Labelled photos from "images", an image-classification folder in SnowRain510/PSEF-NET. The possible labels are: IgG low positive, IgG moderate positive, IgG high positive.

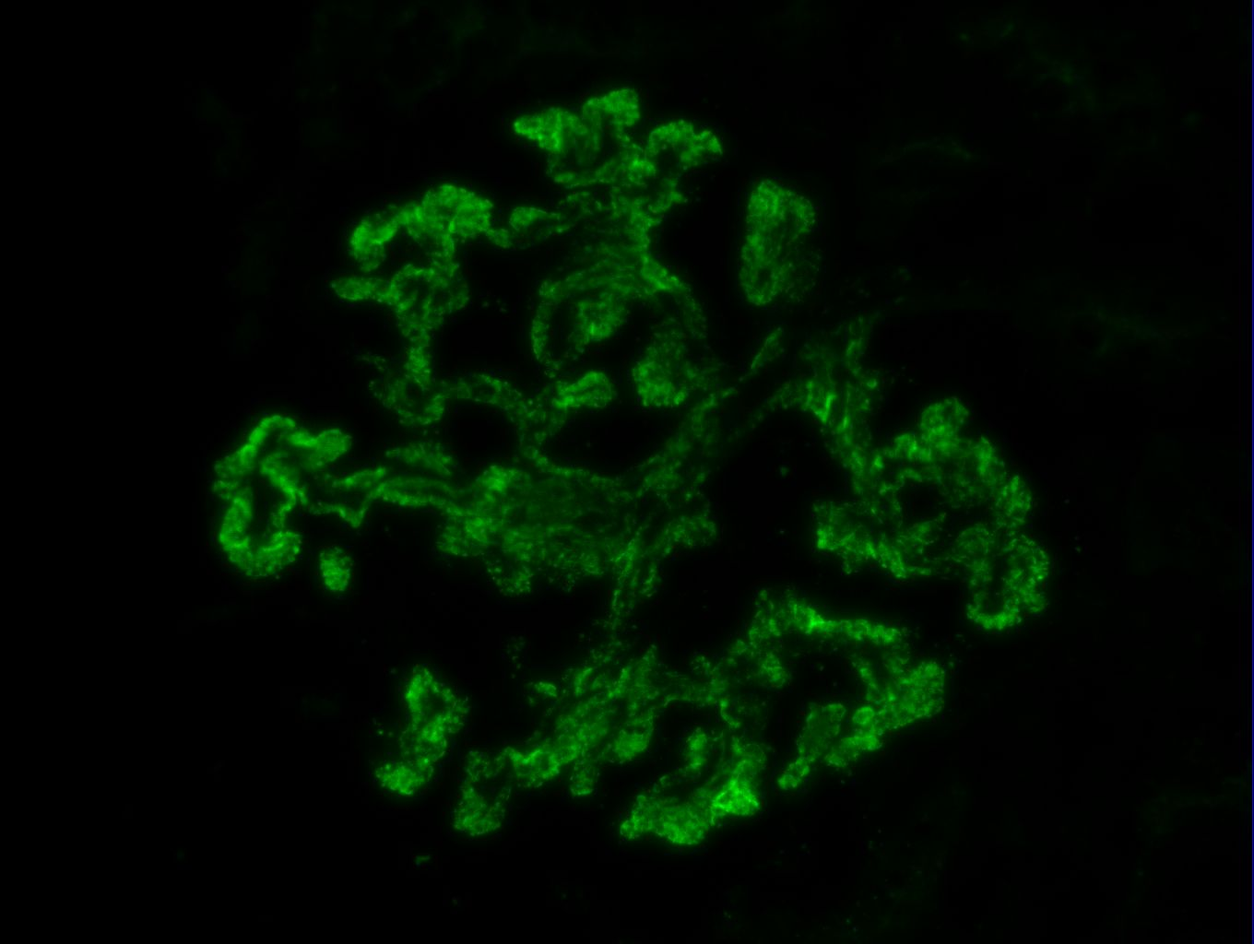
Label: IgG high positive

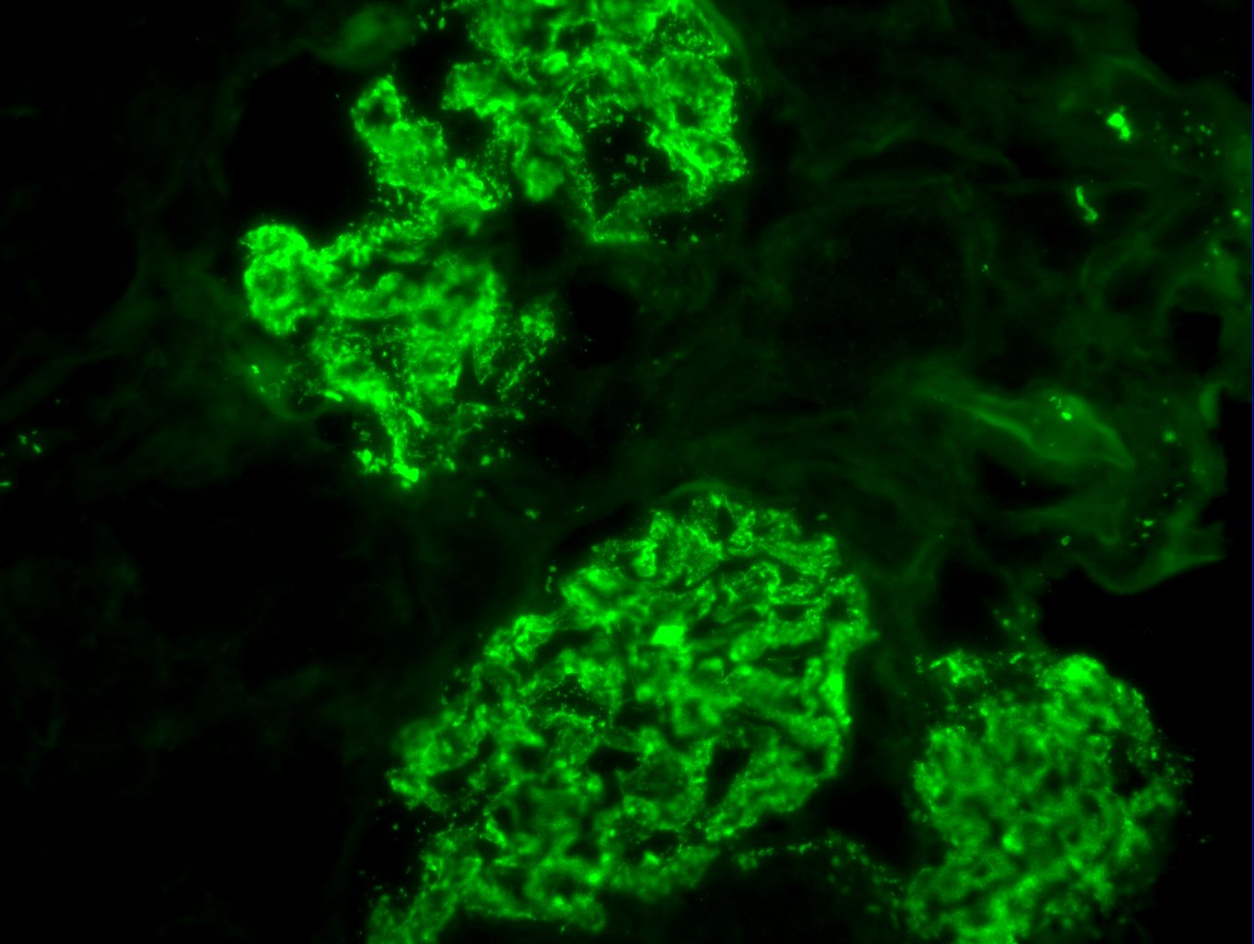
Label: IgG high positive

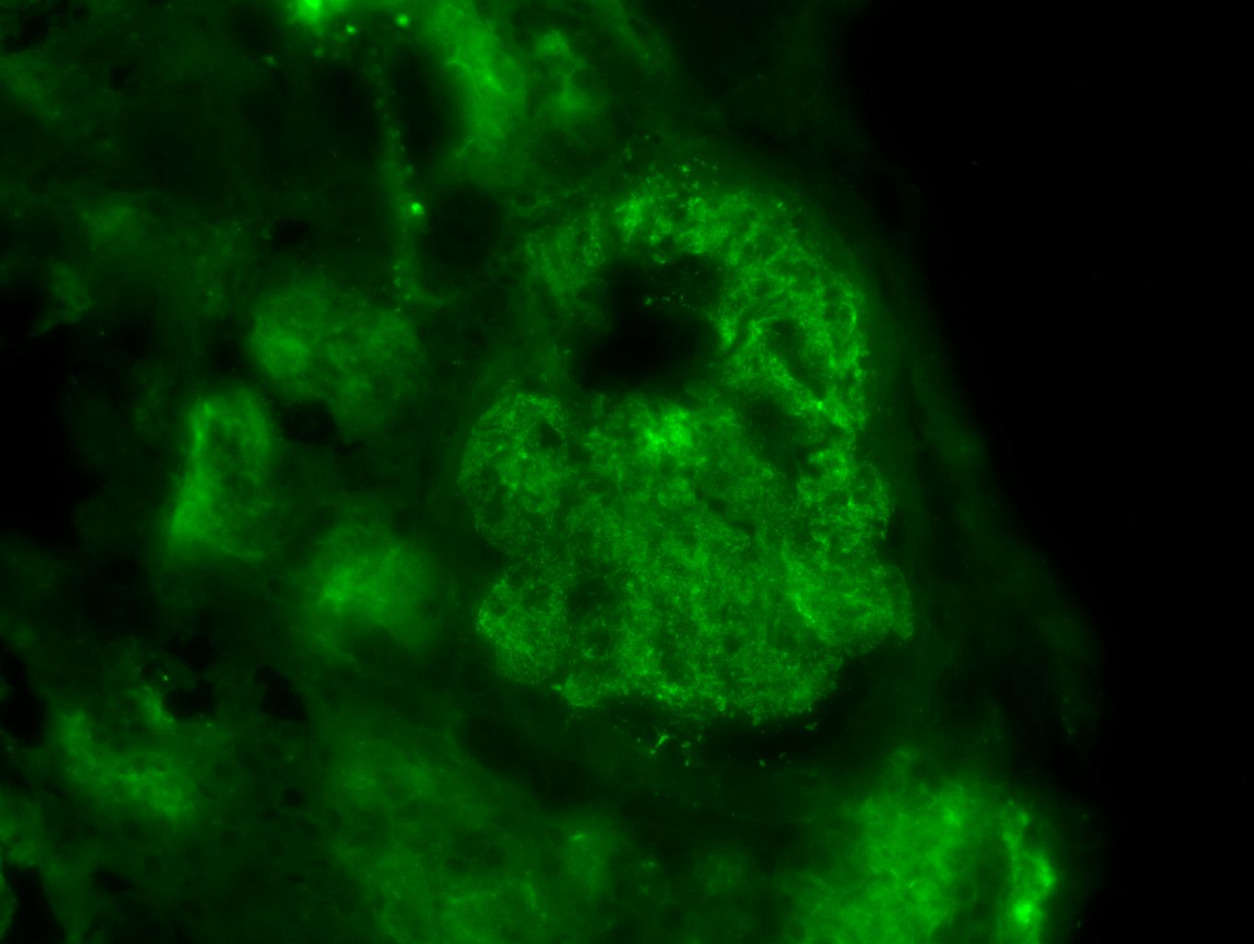
Label: IgG high positive

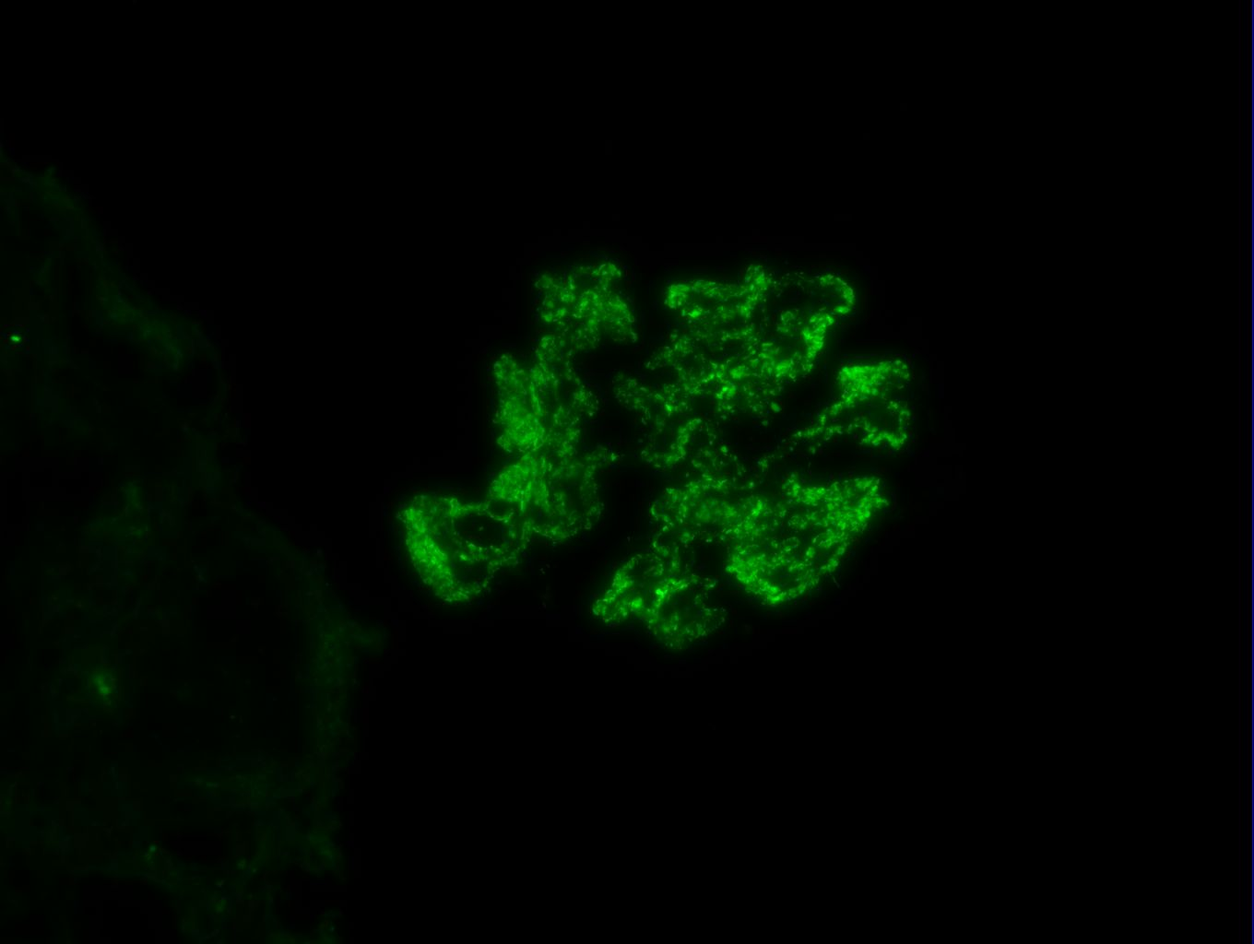
Label: IgG high positive

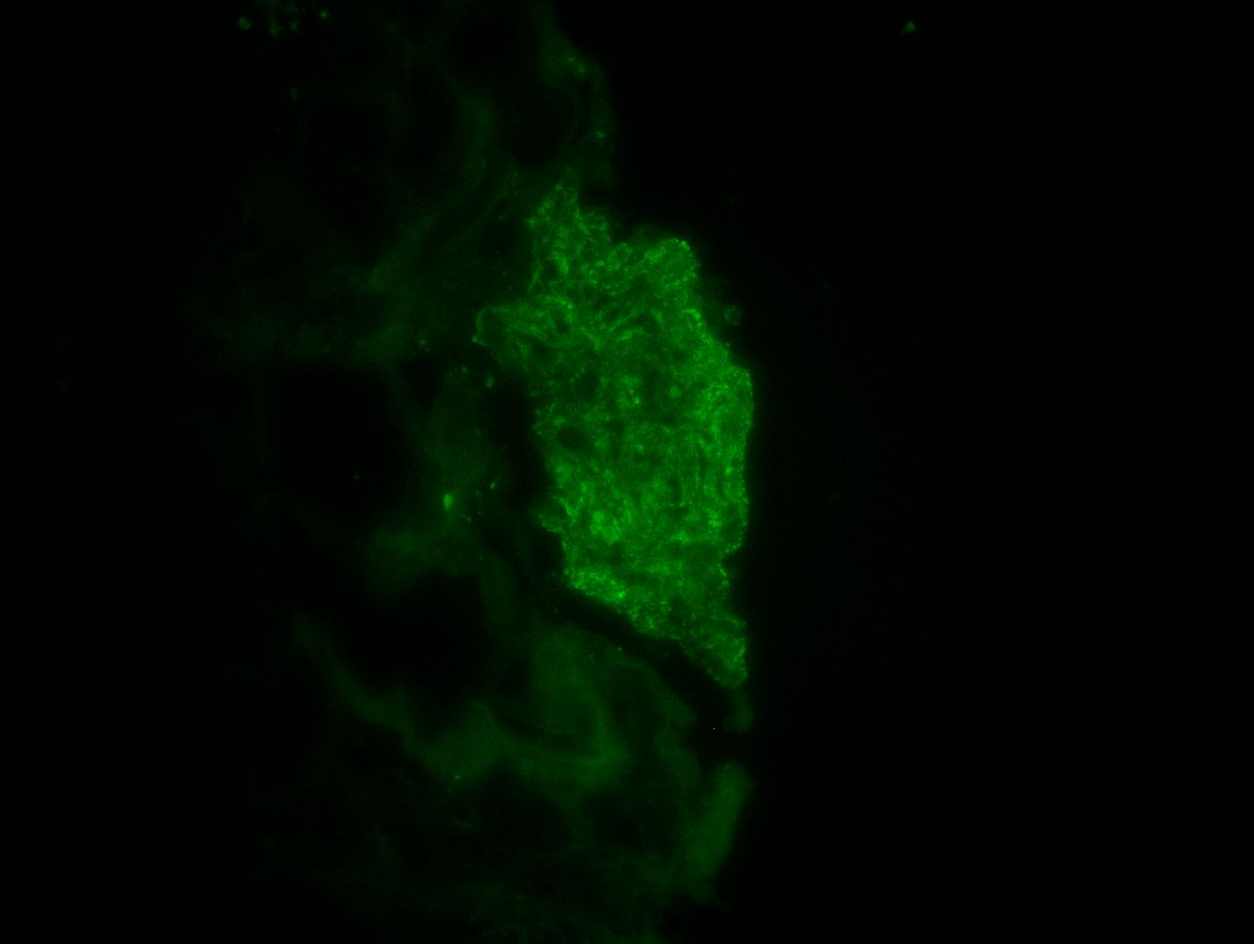
Label: IgG moderate positive

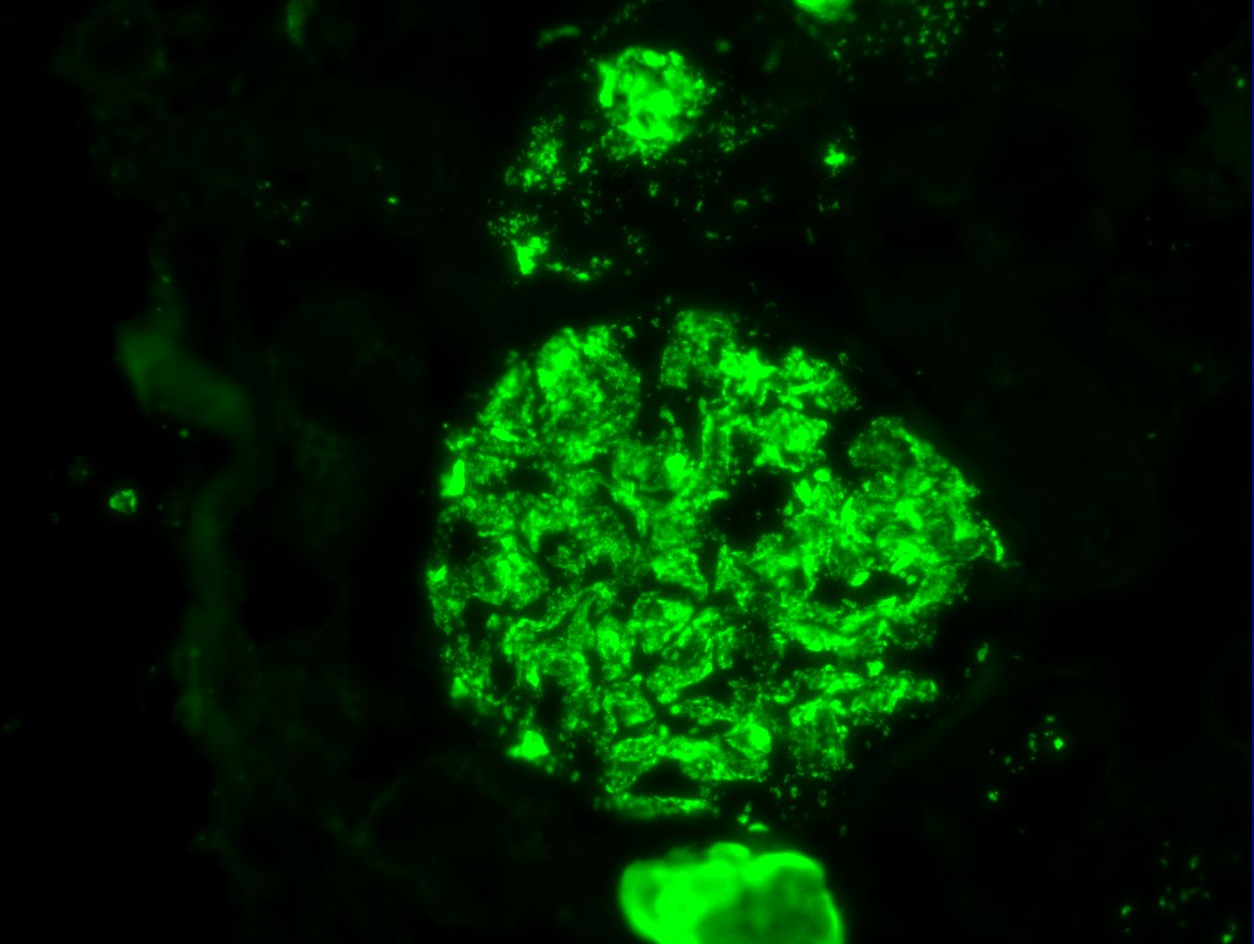
Label: IgG high positive
